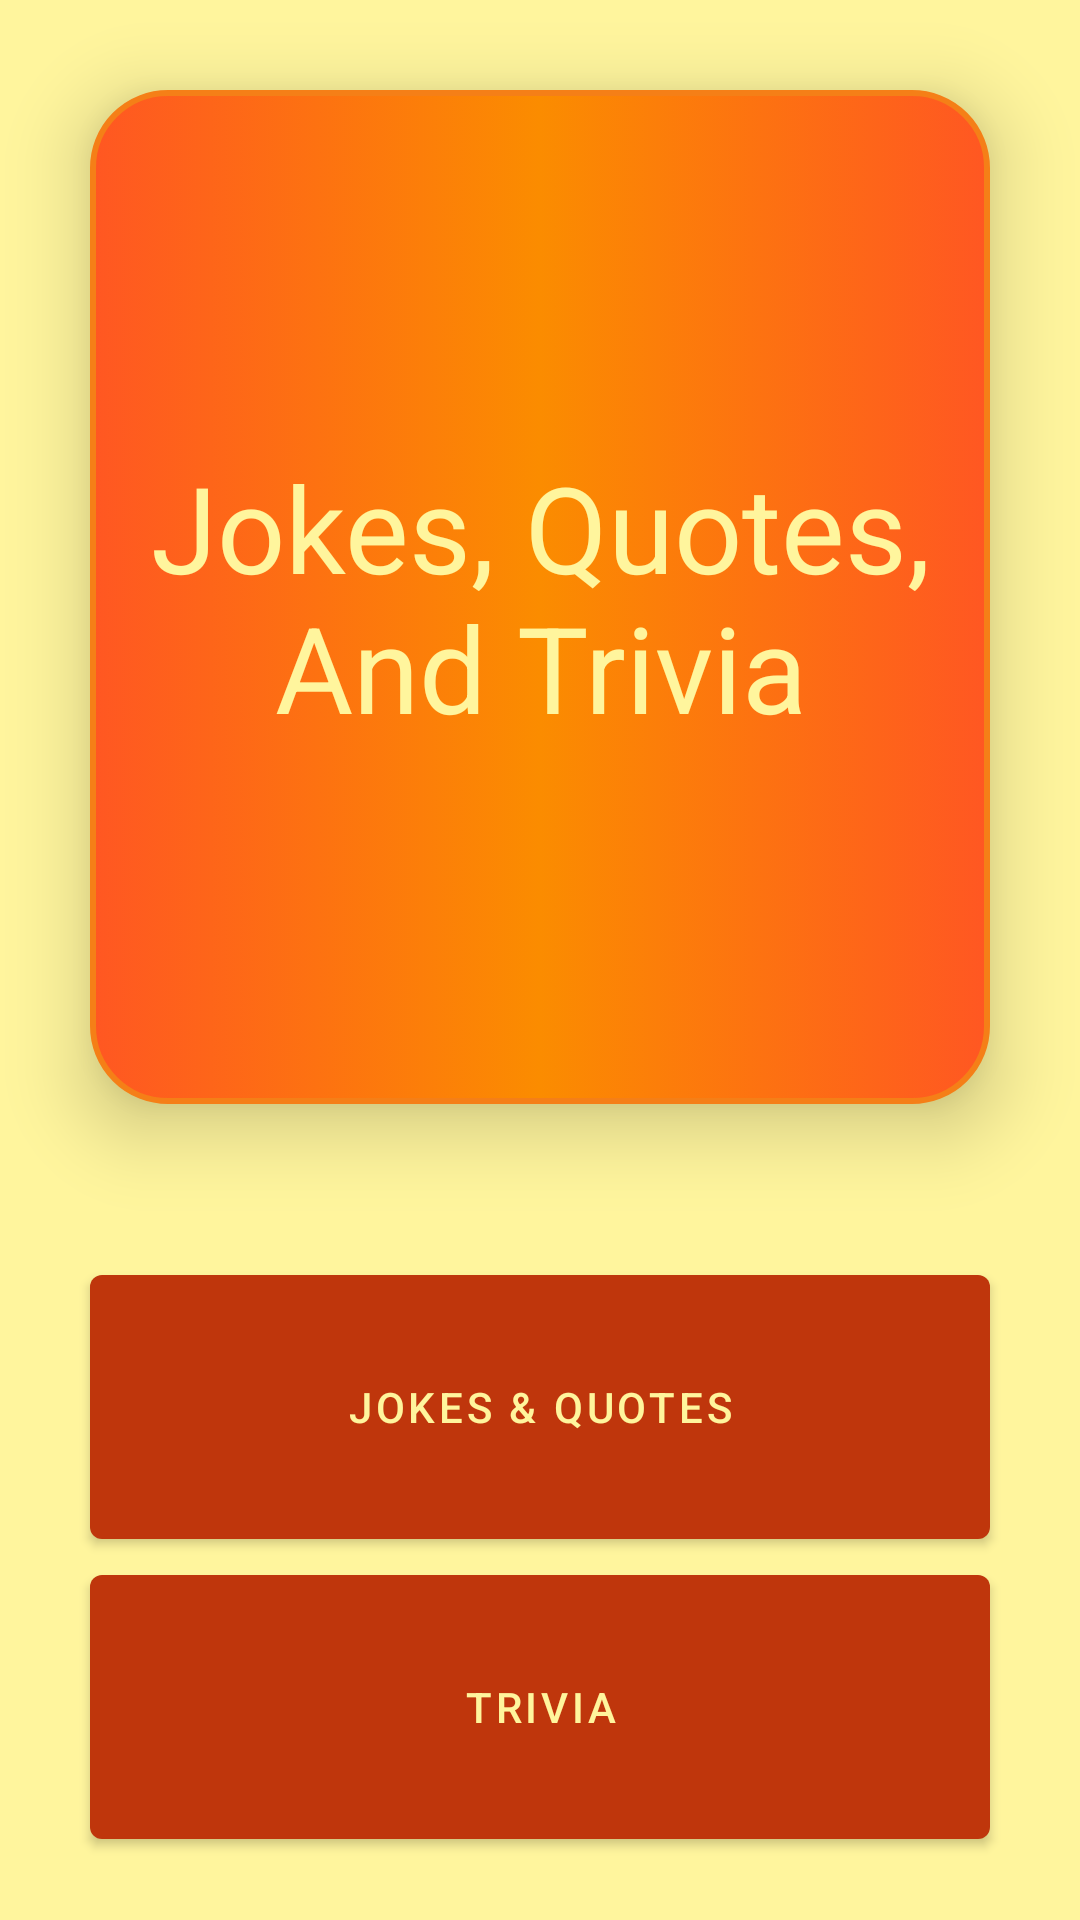

Android layout source for this screen:
<!-- AndroidManifest.xml: application theme Theme.JokesQuotesAndTrivia -->
<!-- res/layout/fragment_main.xml -->
<?xml version="1.0" encoding="utf-8"?>
<androidx.constraintlayout.widget.ConstraintLayout xmlns:android="http://schemas.android.com/apk/res/android"
    xmlns:app="http://schemas.android.com/apk/res-auto"
    android:layout_width="match_parent"
    android:layout_height="match_parent">

    <com.google.android.material.textview.MaterialTextView
        android:id="@+id/titleText"
        android:layout_width="0dp"
        android:layout_height="0dp"
        android:text="@string/app_name"
        android:gravity="center"
        android:textSize="40sp"
        android:padding="10sp"
        android:layout_margin="30dp"
        android:elevation="15dp"
        android:background="@drawable/heading_background"
        android:textColor="@color/yellow_200"
        app:layout_constraintBottom_toTopOf="@id/glHeading"
        app:layout_constraintEnd_toEndOf="parent"
        app:layout_constraintStart_toStartOf="parent"
        app:layout_constraintTop_toTopOf="parent"
        app:layout_constraintVertical_bias="0.3" />

    <com.google.android.material.button.MaterialButton
        android:id="@+id/jokeQuoteButton"
        android:layout_width="300dp"
        android:layout_height="100dp"
        android:text="@string/jokesQuotes"
        app:layout_constraintBottom_toTopOf="@id/triviaButton"
        app:layout_constraintEnd_toEndOf="parent"
        app:layout_constraintStart_toStartOf="parent"
        app:layout_constraintTop_toBottomOf="@id/glHeading"
        app:layout_constraintVertical_chainStyle="packed" />


    <com.google.android.material.button.MaterialButton
        android:id="@+id/triviaButton"
        android:layout_width="300dp"
        android:layout_height="100dp"
        android:text="@string/trivia"
        app:layout_constraintBottom_toBottomOf="parent"
        app:layout_constraintEnd_toEndOf="parent"
        app:layout_constraintStart_toStartOf="parent"
        app:layout_constraintTop_toBottomOf="@id/jokeQuoteButton" />

    <androidx.constraintlayout.widget.Guideline
        android:id="@+id/glHeading"
        android:layout_width="wrap_content"
        android:layout_height="wrap_content"
        android:orientation="horizontal"
        app:layout_constraintGuide_begin="398dp" />

</androidx.constraintlayout.widget.ConstraintLayout>
<!-- resources referenced by this layout -->
<resources>
  <color name="yellow_200">#FFF59D</color>
  <!-- drawable heading_background (drawable) -->
  <?xml version="1.0" encoding="utf-8"?>
  <selector xmlns:android="http://schemas.android.com/apk/res/android">
      <item>
          <shape android:shape="rectangle" android:innerRadius="100dp">
              <corners android:radius="25dp"/>
              <size android:height="200dp" android:width="300dp"/>
              <stroke android:color="@color/yellow_700" android:width="2dp"/>
              <solid android:color="@color/deep_orange_700"/>
              <gradient android:startColor="@color/deep_orange_500"
                  android:endColor="@color/deep_orange_500" android:centerColor="@color/orange_500"/>
          </shape>
      </item>
  </selector>
  <string name="app_name">Jokes, Quotes, And Trivia</string>
  <string name="jokesQuotes">Jokes &amp; Quotes</string>
  <string name="trivia">Trivia</string>
  <style name="Theme.JokesQuotesAndTrivia" parent="Theme.MaterialComponents.DayNight.DarkActionBar">
          
          <item name="colorPrimary">@color/deep_orange_700</item>
          <item name="colorPrimaryVariant">@color/deep_orange_500</item>
          <item name="colorOnPrimary">@color/yellow_200</item>
          
          <item name="colorSecondary">@color/red_500</item>
          <item name="colorSecondaryVariant">@color/red_700</item>
          <item name="colorOnSecondary">@color/white</item>
          
          <item name="android:statusBarColor" tools:targetApi="l">?attr/colorPrimaryVariant</item>
          
          <item name="android:colorBackground"> @color/yellow_200</item>
          <item name="android:radius">20dp</item>
  
      </style>
  <color name="yellow_700">#F57F17</color>
  <color name="deep_orange_700">#BF360C</color>
  <color name="deep_orange_500">#FF5722</color>
  <color name="orange_500">#FB8C00</color>
  <color name="red_500">#F44336</color>
  <color name="red_700">#D50000</color>
  <color name="white">#FFFFFFFF</color>
  
      //my pallete
</resources>
